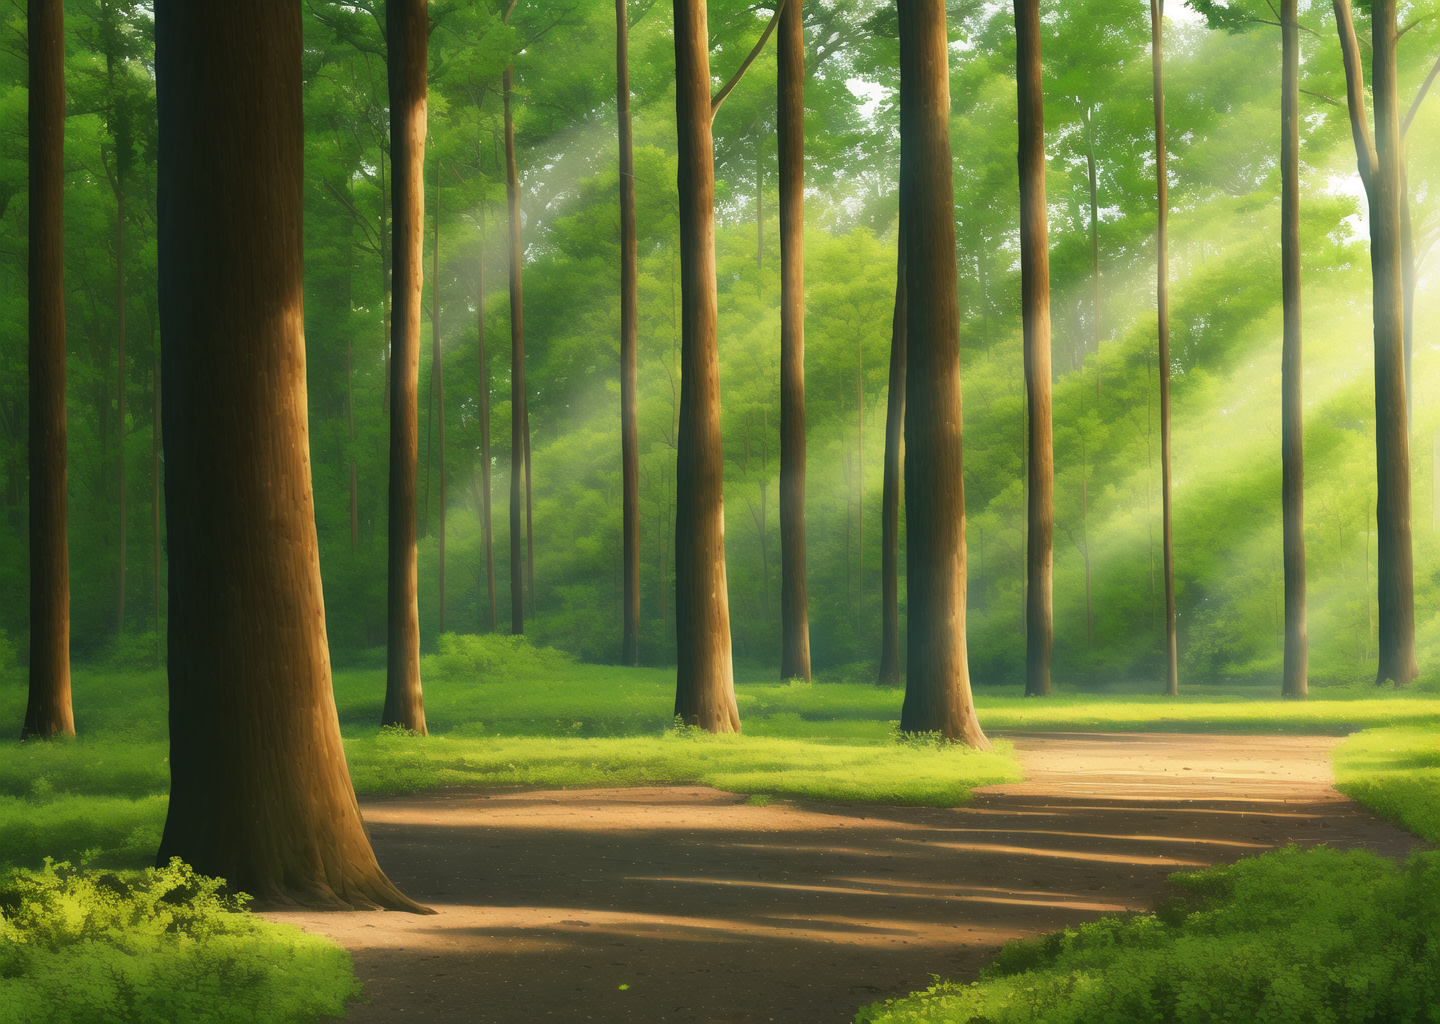
Generation parameters embedded in this image by AUTOMATIC1111 Stable Diffusion web UI or a fork of it (Forge, ...) (PNG 'parameters' text chunk):
masterpiece, best quality, forest, 
Negative prompt: lowres, bad anatomy, bad hands, text, error, missing fingers, extra digit, fewer digits, cropped, worst quality, low quality, normal quality, jpeg artifacts, signature, watermark, username, blurry, artist name
Steps: 30, Sampler: Euler a, CFG scale: 12, Seed: 3821516877, Size: 720x512, Model hash: 89d59c3dde, Model: nai, Denoising strength: 0.75, Clip skip: 2, Hires upscale: 2, Hires upscaler: Latent, Version: v1.3.1